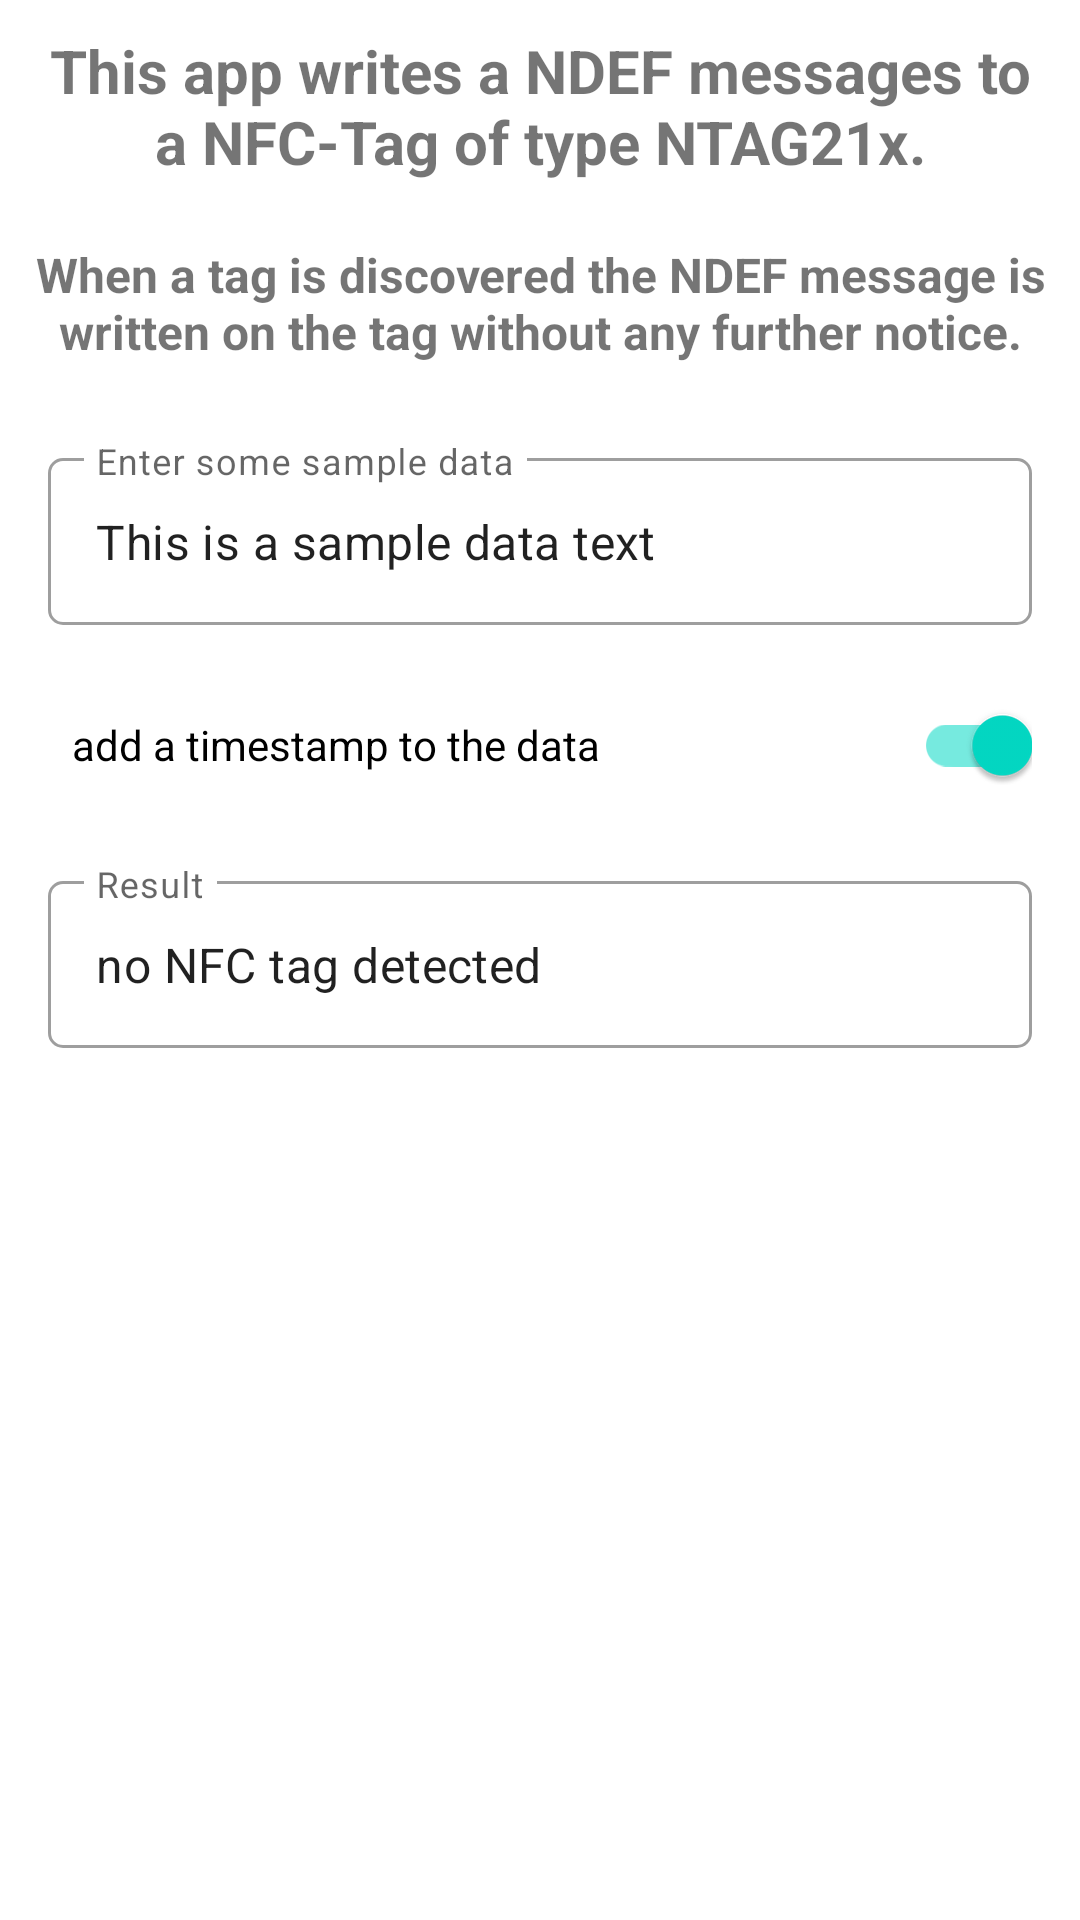

This screen was rendered from an Android layout file. Write that file and the resources it references.
<!-- AndroidManifest.xml: application theme Theme.NfcNdefIntentFilter -->
<!-- res/layout/activity_write_ndef.xml -->
<?xml version="1.0" encoding="utf-8"?>
<ScrollView xmlns:android="http://schemas.android.com/apk/res/android"
    xmlns:app="http://schemas.android.com/apk/res-auto"
    xmlns:tools="http://schemas.android.com/tools"
    android:layout_width="match_parent"
    android:layout_height="match_parent"
    tools:context=".WriteNdefActivity">

    <LinearLayout
        android:layout_width="match_parent"
        android:layout_height="wrap_content"
        android:orientation="vertical">


        <TextView
            android:id="@+id/tvTitle"
            android:layout_width="match_parent"
            android:layout_height="wrap_content"
            android:padding="10dp"
            android:text="This app writes a NDEF messages to a NFC-Tag of type NTAG21x."
            android:textAlignment="center"
            android:textSize="20sp"
            android:textStyle="bold" />

        <TextView
            android:id="@+id/tvInformation"
            android:layout_width="match_parent"
            android:layout_height="wrap_content"
            android:padding="10dp"
            android:text="When a tag is discovered the NDEF message is written on the tag without any further notice."
            android:textAlignment="center"
            android:textSize="16sp"
            android:textStyle="bold" />

        <com.google.android.material.textfield.TextInputLayout
            style="@style/Widget.MaterialComponents.TextInputLayout.OutlinedBox"
            android:id="@+id/etWriteInputline1Decoration"
            android:layout_width="match_parent"
            android:layout_height="wrap_content"
            android:layout_marginStart="16dp"
            android:layout_marginTop="16dp"
            android:layout_marginEnd="16dp"
            android:hint="Enter some sample data"
            app:boxCornerRadiusBottomEnd="5dp"
            app:boxCornerRadiusBottomStart="5dp"
            app:boxCornerRadiusTopEnd="5dp"
            app:boxCornerRadiusTopStart="5dp"
            app:layout_constraintEnd_toEndOf="parent"
            app:layout_constraintStart_toStartOf="parent"
            app:layout_constraintTop_toTopOf="parent">

            <com.google.android.material.textfield.TextInputEditText
                android:id="@+id/etWriteInputline1"
                android:layout_width="match_parent"
                android:layout_height="wrap_content"
                android:ellipsize="end"
                android:maxLines="1"
                android:text="This is a sample data text"
                tools:ignore="KeyboardInaccessibleWidget" />
        </com.google.android.material.textfield.TextInputLayout>

        <com.google.android.material.switchmaterial.SwitchMaterial
            android:id="@+id/swWriteAddTimestampSwitch"
            android:layout_width="match_parent"
            android:layout_height="wrap_content"
            android:layout_marginStart="24dp"
            android:layout_marginTop="16dp"
            android:layout_marginEnd="16dp"
            android:checked="true"
            android:text="add a timestamp to the data"/>

        <com.google.android.material.textfield.TextInputLayout
            style="@style/Widget.MaterialComponents.TextInputLayout.OutlinedBox"
            android:layout_width="match_parent"
            android:layout_height="wrap_content"
            android:layout_marginStart="16dp"
            android:layout_marginTop="16dp"
            android:layout_marginEnd="16dp"
            android:hint="Result"
            app:boxCornerRadiusBottomEnd="5dp"
            app:boxCornerRadiusBottomStart="5dp"
            app:boxCornerRadiusTopEnd="5dp"
            app:boxCornerRadiusTopStart="5dp"
            app:layout_constraintEnd_toEndOf="parent"
            app:layout_constraintStart_toStartOf="parent"
            app:layout_constraintTop_toTopOf="parent">

            <com.google.android.material.textfield.TextInputEditText
                android:id="@+id/etWriteResult"
                android:layout_width="match_parent"
                android:layout_height="wrap_content"
                android:focusable="false"
                android:ellipsize="end"
                android:maxLines="2"
                android:text="no NFC tag detected"
                tools:ignore="KeyboardInaccessibleWidget" />
        </com.google.android.material.textfield.TextInputLayout>
    </LinearLayout>
</ScrollView>
<!-- resources referenced by this layout -->
<resources>
  <style name="Theme.NfcNdefIntentFilter" parent="Theme.MaterialComponents.DayNight.DarkActionBar">
          
          <item name="colorPrimary">@color/purple_500</item>
          <item name="colorPrimaryVariant">@color/purple_700</item>
          <item name="colorOnPrimary">@color/white</item>
          
          <item name="colorSecondary">@color/teal_200</item>
          <item name="colorSecondaryVariant">@color/teal_700</item>
          <item name="colorOnSecondary">@color/black</item>
          
          <item name="android:statusBarColor" tools:targetApi="l">?attr/colorPrimaryVariant</item>
          
      </style>
  <!-- not gathered from this repository: default colours our renderer supplied (Android Studio template values) -->
  <color name="purple_500">#FF6200EE</color>
  <color name="purple_700">#FF3700B3</color>
  <color name="teal_200">#FF03DAC5</color>
  <color name="teal_700">#FF018786</color>
  <color name="black">#FF000000</color>
  <color name="white">#FFFFFFFF</color>
</resources>
